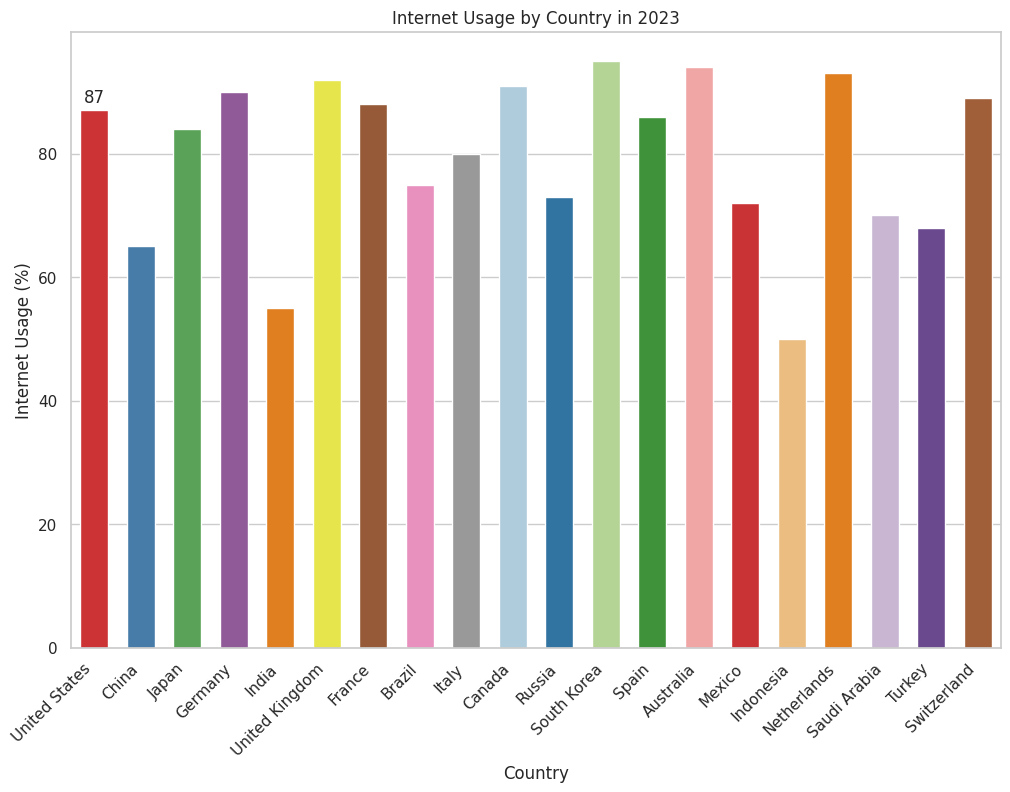

Write the Python code that produced this figure.

import seaborn as sns
import pandas as pd
import matplotlib.pyplot as plt

data = {
    'Country': [
        'United States', 'China', 'Japan', 'Germany', 'India', 'United Kingdom',
        'France', 'Brazil', 'Italy', 'Canada', 'Russia', 'South Korea',
        'Spain', 'Australia', 'Mexico', 'Indonesia', 'Netherlands', 'Saudi Arabia',
        'Turkey', 'Switzerland'
    ],
    'Internet_Usage': [
        87, 65, 84, 90, 55, 92, 88, 75, 80, 91, 73, 95,
        86, 94, 72, 50, 93, 70, 68, 89
    ]
}

df = pd.DataFrame(data)

sns.set(style="whitegrid")
plt.figure(figsize=(12, 8))

ax = sns.barplot(
    x="Country",
    y="Internet_Usage",
    data=df,
    palette=[
        '#e41a1c', '#377eb8', '#4daf4a', '#984ea3', '#ff7f00', '#ffff33',
        '#a65628', '#f781bf', '#999999', '#a6cee3', '#1f78b4', '#b2df8a',
        '#33a02c', '#fb9a99', '#e31a1c', '#fdbf6f', '#ff7f00', '#cab2d6',
        '#6a3d9a', '#b15928'
    ],
    width=0.6
)

ax.bar_label(ax.containers[0], fmt='%.0f', label_type='edge', padding=3)

ax.set(title='Internet Usage by Country in 2023', xlabel='Country', ylabel='Internet Usage (%)')
ax.set_xticklabels(ax.get_xticklabels(), rotation=45, ha='right')

plt.show()